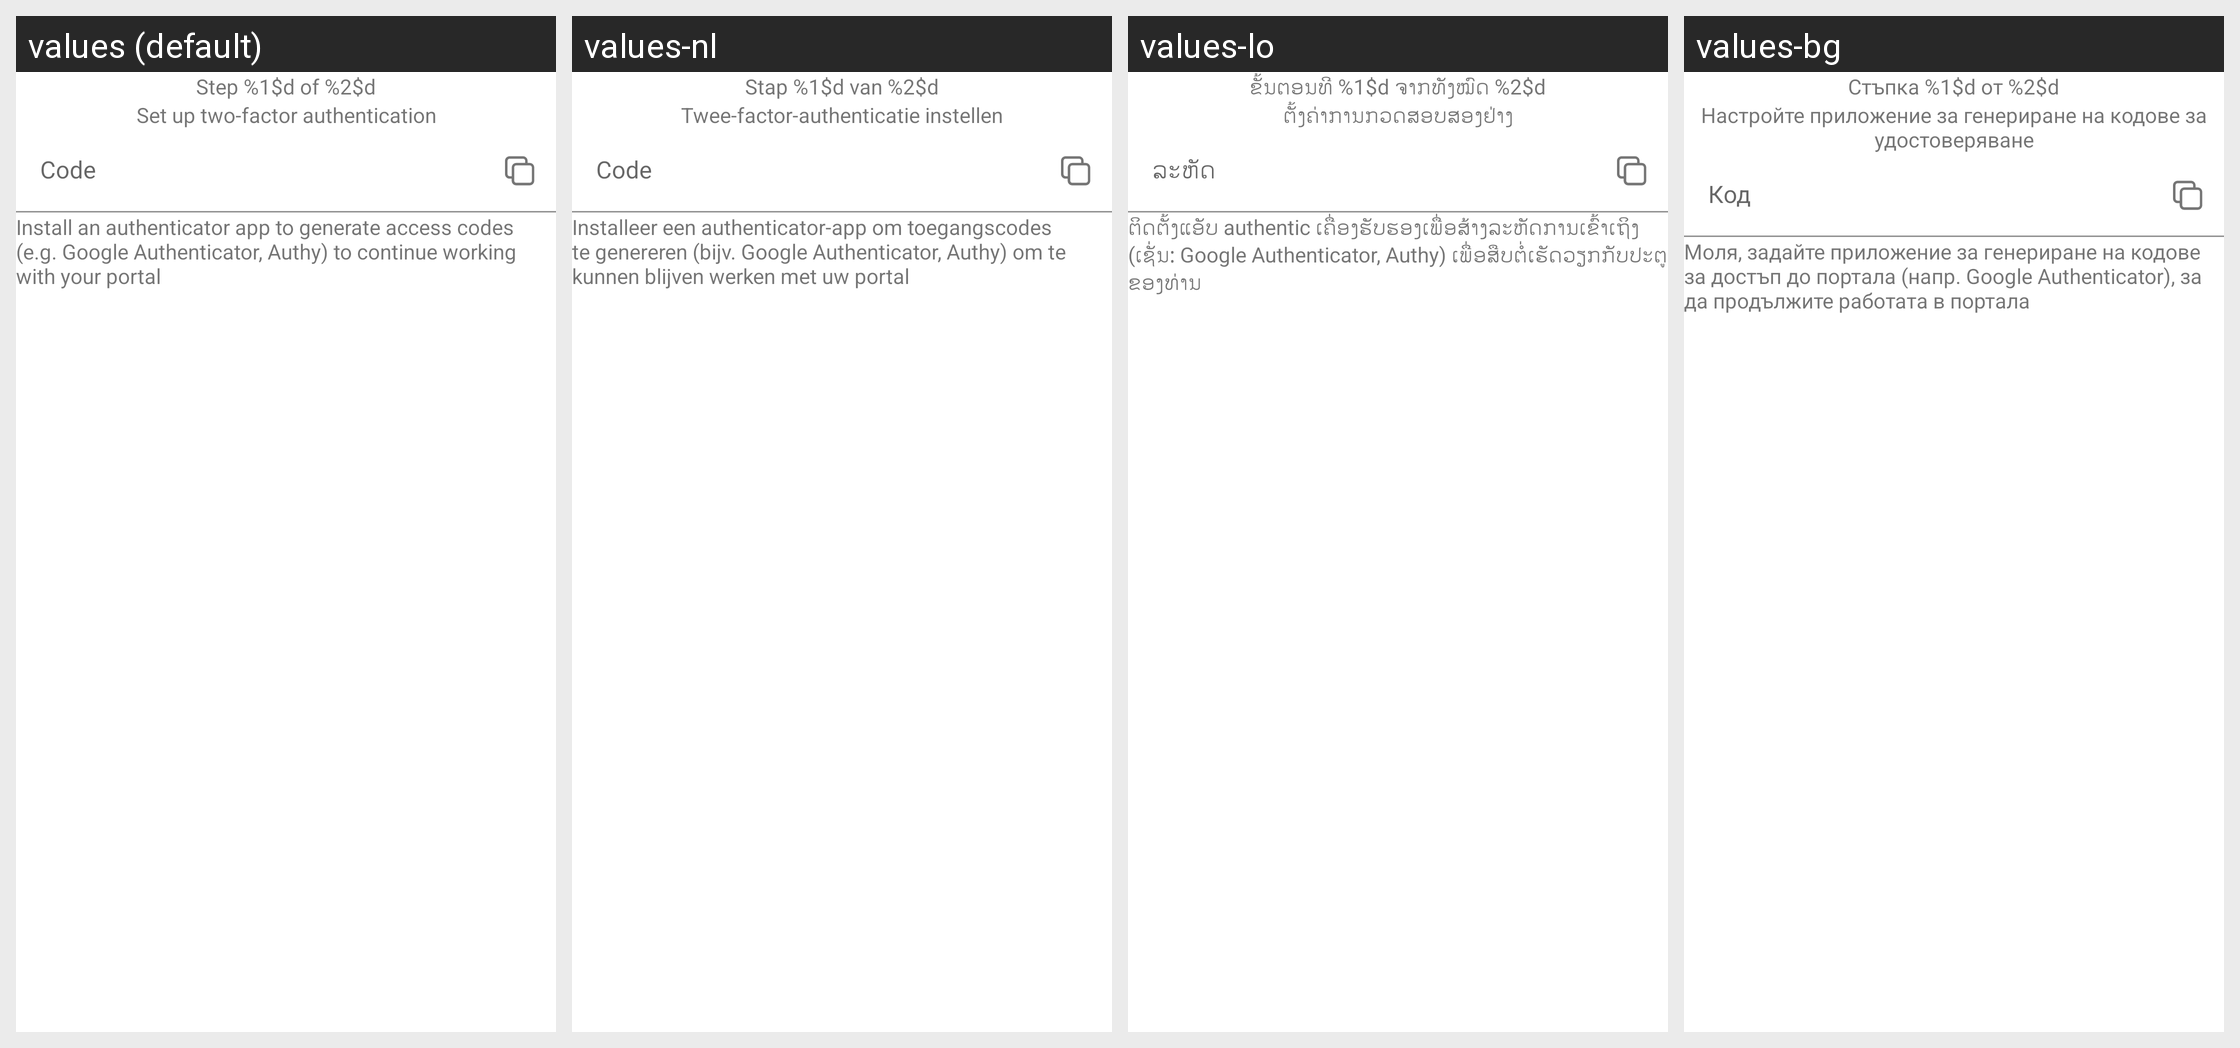

Here is an Android app screen in its default locale and in the app's own translations. Write out the translated-string differences for the strings that appear on this screen.
Android screen res/layout/fragment_auth_page.xml rendered under 4 locales, left to right: values (default), values-nl, values-lo, values-bg. Device: Nexus 5 (rendered at 1080×1920; each locale shown at half size, 540×960, under a caption strip naming it); theme AppTheme.
Other locales in the repository, not shown: values-ar, values-ar-rSA, values-cs, values-de, values-es, values-fr, values-hy, values-it, values-pl, values-pt-rBR, values-ru, values-si, values-zh.
Strings drawn on this screen, with the default value and each locale's value (text and hints the layout hard-codes, and strings that could not be matched under every locale, appear in the picture but are not listed):

auth_step_title
  values: Step %1$d of %2$d
  values-nl: Stap %1$d van %2$d
  values-lo: ຂັ້ນຕອນທີ %1$d ຈາກທັງໝົດ %2$d
  values-bg: Стъпка %1$d от %2$d

auth_header_screen_1
  values: Set up two-factor authentication
  values-nl: Twee-factor-authenticatie instellen
  values-lo: ຕັ້ງຄ່າການກວດສອບສອງຢ່າງ
  values-bg: Настройте приложение за генериране на кодове за удостоверяване

auth_edit_hint
  values: Code
  values-nl: Code
  values-lo: ລະຫັດ
  values-bg: Код

auth_info_screen_1
  values: Install an authenticator app to generate access codes (e.g. Google Authenticator, Authy) to continue working with your portal
  values-nl: Installeer een authenticator-app om toegangscodes te genereren (bijv. Google Authenticator, Authy) om te kunnen blijven werken met uw portal
  values-lo: ຕິດຕັ້ງແອັບ authentic ເຄື່ອງຮັບຮອງເພື່ອສ້າງລະຫັດການເຂົ້າເຖິງ (ເຊັ່ນ: Google Authenticator, Authy) ເພື່ອສືບຕໍ່ເຮັດວຽກກັບປະຕູຂອງທ່ານ
  values-bg: Моля, задайте приложение за генериране на кодове за достъп до портала (напр. Google Authenticator), за да продължите работата в портала
